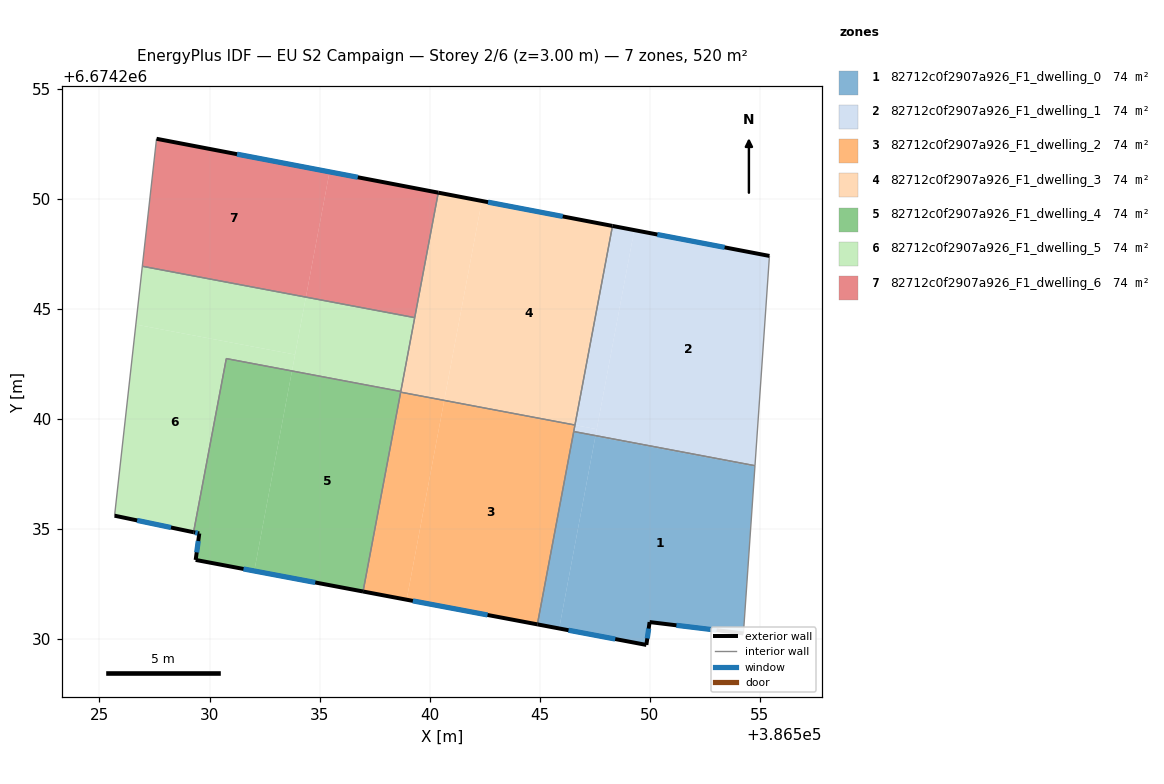
=== STOREY PLAN SPEC (per zone: floor XY polygon, exterior-wall plan segments, windows/doors) ===
zone 1: 82712c0f2907a926_F1_dwelling_0  (74.2 m²)
  floor: (386554.78, 6674237.83) (386554.25, 6674230.25) (386549.99, 6674230.77) (386549.84, 6674229.73) (386545.88, 6674230.48) (386547.53, 6674239.20)
  floor: (386547.53, 6674239.24) (386545.88, 6674230.48) (386544.89, 6674230.67) (386546.54, 6674239.43)
  floor: (386554.78, 6674237.88) (386554.78, 6674237.83) (386547.53, 6674239.20) (386547.54, 6674239.24)
  exterior wall: (386549.84, 6674229.73) – (386549.99, 6674230.77)  [1.0 m]
    window: (386549.89, 6674230.03) – (386549.95, 6674230.47)  [0.6 m²]
  exterior wall: (386544.89, 6674230.67) – (386549.84, 6674229.73)  [5.0 m]
    window: (386546.31, 6674230.40) – (386548.43, 6674230.00)  [2.8 m²]
  exterior wall: (386549.99, 6674230.77) – (386554.25, 6674230.25)  [4.3 m]
    window: (386551.21, 6674230.62) – (386553.04, 6674230.40)  [2.4 m²]
  interior walls: 3
zone 2: 82712c0f2907a926_F1_dwelling_1  (74.2 m²)
  floor: (386549.29, 6674248.58) (386547.59, 6674239.53) (386546.60, 6674239.72) (386548.31, 6674248.77)
  floor: (386547.59, 6674239.53) (386547.53, 6674239.24) (386546.54, 6674239.43) (386546.60, 6674239.72)
  floor: (386555.44, 6674247.40) (386554.78, 6674237.88) (386547.53, 6674239.24) (386549.29, 6674248.58)
  exterior wall: (386555.44, 6674247.40) – (386548.31, 6674248.77)  [7.3 m]
    window: (386553.40, 6674247.79) – (386550.34, 6674248.38)  [4.0 m²]
  interior walls: 4
zone 3: 82712c0f2907a926_F1_dwelling_2  (74.2 m²)
  floor: (386540.66, 6674240.84) (386538.95, 6674231.79) (386536.98, 6674232.16) (386538.68, 6674241.21)
  floor: (386546.60, 6674239.72) (386544.89, 6674230.67) (386538.95, 6674231.79) (386540.66, 6674240.84)
  exterior wall: (386536.97, 6674232.16) – (386544.89, 6674230.67)  [8.1 m]
    window: (386539.24, 6674231.73) – (386542.63, 6674231.09)  [4.4 m²]
  interior walls: 4
zone 4: 82712c0f2907a926_F1_dwelling_3  (74.2 m²)
  floor: (386548.31, 6674248.77) (386546.60, 6674239.72) (386540.66, 6674240.84) (386542.37, 6674249.90)
  floor: (386542.37, 6674249.90) (386540.66, 6674240.85) (386538.68, 6674241.22) (386540.39, 6674250.28)
  exterior wall: (386548.31, 6674248.77) – (386540.39, 6674250.28)  [8.1 m]
    window: (386546.04, 6674249.20) – (386542.65, 6674249.85)  [4.4 m²]
  interior walls: 5
zone 5: 82712c0f2907a926_F1_dwelling_4  (74.2 m²)
  floor: (386538.68, 6674241.22) (386536.98, 6674232.16) (386532.03, 6674233.09) (386533.74, 6674242.15)
  floor: (386533.75, 6674242.18) (386532.03, 6674233.09) (386529.37, 6674233.59) (386529.53, 6674234.80) (386529.27, 6674234.85) (386530.76, 6674242.74)
  floor: (386538.69, 6674241.25) (386538.68, 6674241.22) (386533.74, 6674242.15) (386533.75, 6674242.18)
  exterior wall: (386529.37, 6674233.59) – (386536.97, 6674232.16)  [7.7 m]
    window: (386531.54, 6674233.18) – (386534.80, 6674232.57)  [4.3 m²]
  exterior wall: (386529.53, 6674234.80) – (386529.37, 6674233.59)  [1.2 m]
    window: (386529.49, 6674234.45) – (386529.42, 6674233.94)  [0.7 m²]
  exterior wall: (386529.27, 6674234.85) – (386529.53, 6674234.80)  [0.3 m]
    window: (386529.35, 6674234.84) – (386529.46, 6674234.81)  [0.1 m²]
  interior walls: 4
zone 6: 82712c0f2907a926_F1_dwelling_5  (74.2 m²)
  floor: (386533.89, 6674242.92) (386533.75, 6674242.18) (386530.76, 6674242.74) (386529.27, 6674234.85) (386525.69, 6674235.60) (386526.65, 6674244.29)
  floor: (386539.32, 6674244.60) (386538.69, 6674241.25) (386533.75, 6674242.18) (386534.38, 6674245.53)
  floor: (386534.38, 6674245.53) (386533.89, 6674242.92) (386526.65, 6674244.29) (386526.95, 6674246.93)
  exterior wall: (386525.69, 6674235.60) – (386529.27, 6674234.85)  [3.7 m]
    window: (386526.71, 6674235.39) – (386528.25, 6674235.07)  [2.0 m²]
  interior walls: 5
zone 7: 82712c0f2907a926_F1_dwelling_6  (74.2 m²)
  floor: (386540.39, 6674250.28) (386539.32, 6674244.60) (386534.38, 6674245.53) (386535.45, 6674251.22)
  floor: (386535.45, 6674251.22) (386534.38, 6674245.53) (386526.95, 6674246.93) (386527.59, 6674252.73)
  exterior wall: (386540.39, 6674250.28) – (386527.59, 6674252.73)  [13.0 m]
    window: (386536.73, 6674250.98) – (386531.25, 6674252.03)  [7.2 m²]
  interior walls: 3

=== DERIVED (storey summary) ===
Building: EU S2 Campaign
Storey: 2 of 6  (floor level z = 3.00 m)
Storey gross floor area: 519.6 m²
Zones on this storey: 7
  - 82712c0f2907a926_F1_dwelling_0: floor 74.2 m²; exterior wall 10.4 m (31.1 m²); 3 window(s) 5.7 m²; WWR 18.4%
  - 82712c0f2907a926_F1_dwelling_1: floor 74.2 m²; exterior wall 7.3 m (21.8 m²); 1 window(s) 4.0 m²; WWR 18.4%
  - 82712c0f2907a926_F1_dwelling_2: floor 74.2 m²; exterior wall 8.1 m (24.2 m²); 1 window(s) 4.4 m²; WWR 18.4%
  - 82712c0f2907a926_F1_dwelling_3: floor 74.2 m²; exterior wall 8.1 m (24.2 m²); 1 window(s) 4.4 m²; WWR 18.4%
  - 82712c0f2907a926_F1_dwelling_4: floor 74.2 m²; exterior wall 9.2 m (27.7 m²); 3 window(s) 5.1 m²; WWR 18.4%
  - 82712c0f2907a926_F1_dwelling_5: floor 74.2 m²; exterior wall 3.7 m (11.0 m²); 1 window(s) 2.0 m²; WWR 18.4%
  - 82712c0f2907a926_F1_dwelling_6: floor 74.2 m²; exterior wall 13.0 m (39.1 m²); 1 window(s) 7.2 m²; WWR 18.4%
Zone adjacency (shared interzone walls):
  - 82712c0f2907a926_F1_dwelling_0 ↔ 82712c0f2907a926_F1_dwelling_1
  - 82712c0f2907a926_F1_dwelling_0 ↔ 82712c0f2907a926_F1_dwelling_2
  - 82712c0f2907a926_F1_dwelling_1 ↔ 82712c0f2907a926_F1_dwelling_2
  - 82712c0f2907a926_F1_dwelling_1 ↔ 82712c0f2907a926_F1_dwelling_3
  - 82712c0f2907a926_F1_dwelling_2 ↔ 82712c0f2907a926_F1_dwelling_3
  - 82712c0f2907a926_F1_dwelling_2 ↔ 82712c0f2907a926_F1_dwelling_4
  - 82712c0f2907a926_F1_dwelling_3 ↔ 82712c0f2907a926_F1_dwelling_4
  - 82712c0f2907a926_F1_dwelling_3 ↔ 82712c0f2907a926_F1_dwelling_5
  - 82712c0f2907a926_F1_dwelling_3 ↔ 82712c0f2907a926_F1_dwelling_6
  - 82712c0f2907a926_F1_dwelling_4 ↔ 82712c0f2907a926_F1_dwelling_5
  - 82712c0f2907a926_F1_dwelling_5 ↔ 82712c0f2907a926_F1_dwelling_6